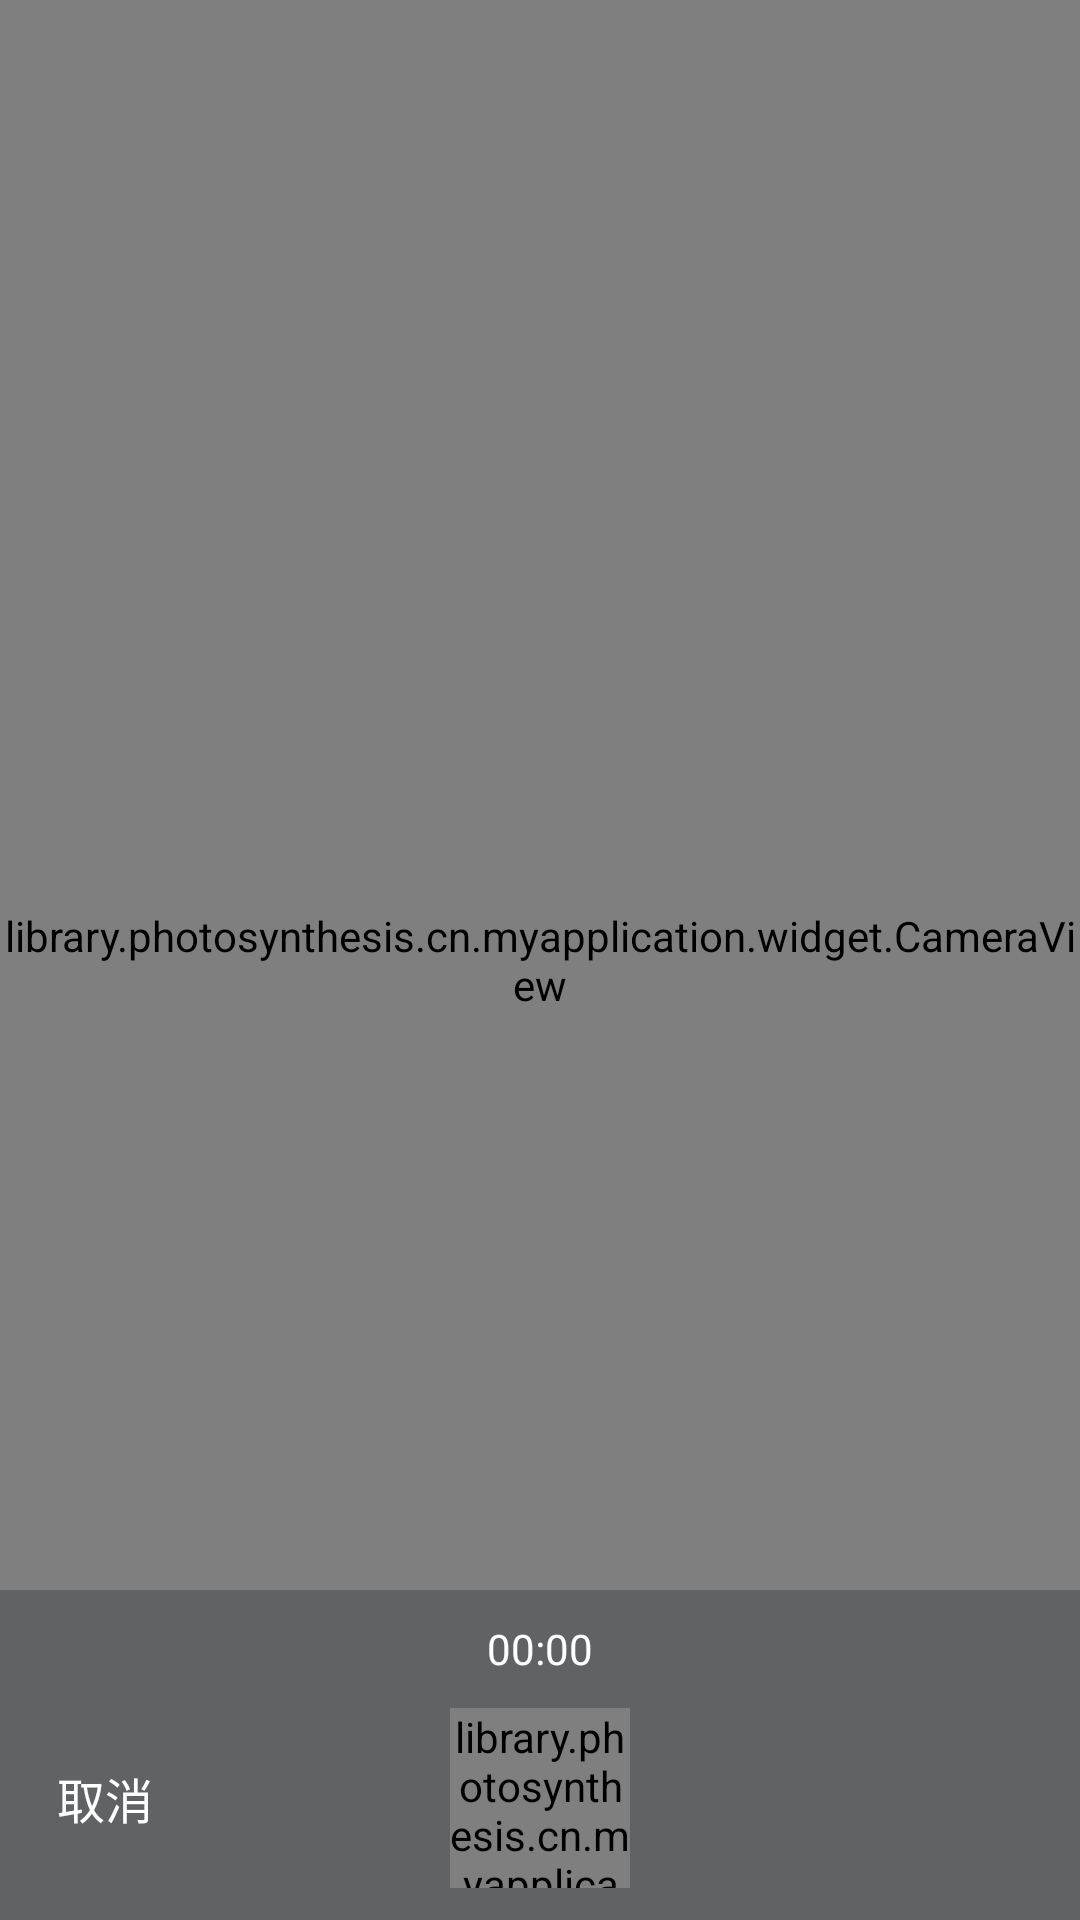

Layout XML and referenced resources for this Android screen:
<!-- AndroidManifest.xml: activity theme FullScreenTheme -->
<!-- res/layout/activity_record_video.xml -->
<?xml version="1.0" encoding="utf-8"?>
<FrameLayout xmlns:android="http://schemas.android.com/apk/res/android"
             xmlns:dpv="http://schemas.android.com/apk/res-auto"
             android:layout_width="match_parent"
             android:layout_height="match_parent"
             android:background="#424951">

    <FrameLayout
        android:id="@+id/playContainView"
        android:layout_width="match_parent"
        android:layout_height="match_parent"/>

    <TextureView
        android:id="@+id/mTextureView"
        android:layout_width="match_parent"
        android:layout_height="match_parent"/>

    <library.photosynthesis.cn.myapplication.widget.CameraView
        android:id="@+id/mCameraView"
        android:layout_width="match_parent"
        android:layout_height="match_parent" />

    <LinearLayout
        android:layout_width="match_parent"
        android:layout_height="110dp"
        android:layout_gravity="bottom"
        android:orientation="vertical"
        android:background="#56282C2F">

        <TextView
            android:id="@+id/timeTxtId"
            android:layout_width="match_parent"
            android:layout_height="wrap_content"
            android:text="00:00"
            android:textColor="#FFFFFF"
            android:layout_marginTop="10dp"
            android:textSize="14sp"
            android:gravity="center"
            android:textAllCaps="true"/>

        <RelativeLayout
            android:layout_width="match_parent"
            android:layout_height="match_parent"
            android:gravity="center_vertical">

            <Button
                android:id="@+id/restartBtnId"
                style="@style/record_btn_style"
                android:layout_width="50dp"
                android:layout_height="wrap_content"
                android:layout_marginLeft="10dp"
                android:text="重录"
                android:layout_centerVertical="true"
                android:layout_alignParentLeft="true"
                android:visibility="gone"/>

            <Button
                android:id="@+id/cancelBtnId"
                style="@style/record_btn_style"
                android:layout_width="50dp"
                android:layout_height="wrap_content"
                android:layout_marginLeft="10dp"
                android:text="取消"
                android:layout_centerVertical="true"
                android:layout_alignParentLeft="true"/>

            <library.photosynthesis.cn.myapplication.widget.RecordWidget
                android:id="@+id/recordBtnId"
                android:layout_width="60dp"
                android:layout_height="60dp"
                android:layout_centerInParent="true"
                dpv:typeMode="video"
                dpv:circleBackgroundColor="#FFFFFF"
                dpv:circleLineWidth="3dp"
                dpv:circleRadius="27dp"
                dpv:drawingColor="#FA1E3A"
                dpv:progressLineWidth="3dp"
                dpv:stateColor="#FFFFFF"/>

            <Button
                android:id="@+id/uploadBtnId"
                style="@style/record_btn_style"
                android:layout_width="50dp"
                android:layout_height="wrap_content"
                android:text="上传"
                android:layout_marginRight="10dp"
                android:layout_centerVertical="true"
                android:layout_alignParentRight="true"
                android:visibility="gone"/>

            <ImageView
                android:id="@+id/switchBtnId"
                android:layout_width="50dp"
                android:layout_height="25dp"
                android:padding="0dp"
                android:layout_marginRight="10dp"
                android:layout_centerVertical="true"
                android:src="@drawable/camera_facing"
                android:layout_alignParentRight="true"/>

        </RelativeLayout>


    </LinearLayout>

</FrameLayout>
<!-- resources referenced by this layout -->
<resources>
  <style name="record_btn_style">
          <item name="android:textSize">16sp</item>
          <item name="android:textColor">#FFFFFF</item>
          <item name="android:padding">5dp</item>
          <item name="android:background">@null</item>
          <item name="android:singleLine">true</item>
      </style>
  <style name="FullScreenTheme" parent="AppTheme">
          <item name="android:windowFullscreen">true</item>
      </style>
  <style name="AppTheme" parent="Theme.AppCompat.Light.DarkActionBar">
          
          <item name="colorPrimary">@color/colorPrimary</item>
          <item name="colorPrimaryDark">@color/colorPrimaryDark</item>
          <item name="colorAccent">@color/colorAccent</item>
          <item name="windowNoTitle">true</item>
      </style>
  <!-- not gathered from this repository: default colours our renderer supplied (Android Studio template values) -->
  <color name="colorPrimary">#FF6200EE</color>
  <color name="colorPrimaryDark">#FF3700B3</color>
  <color name="colorAccent">#FF03DAC5</color>
</resources>
